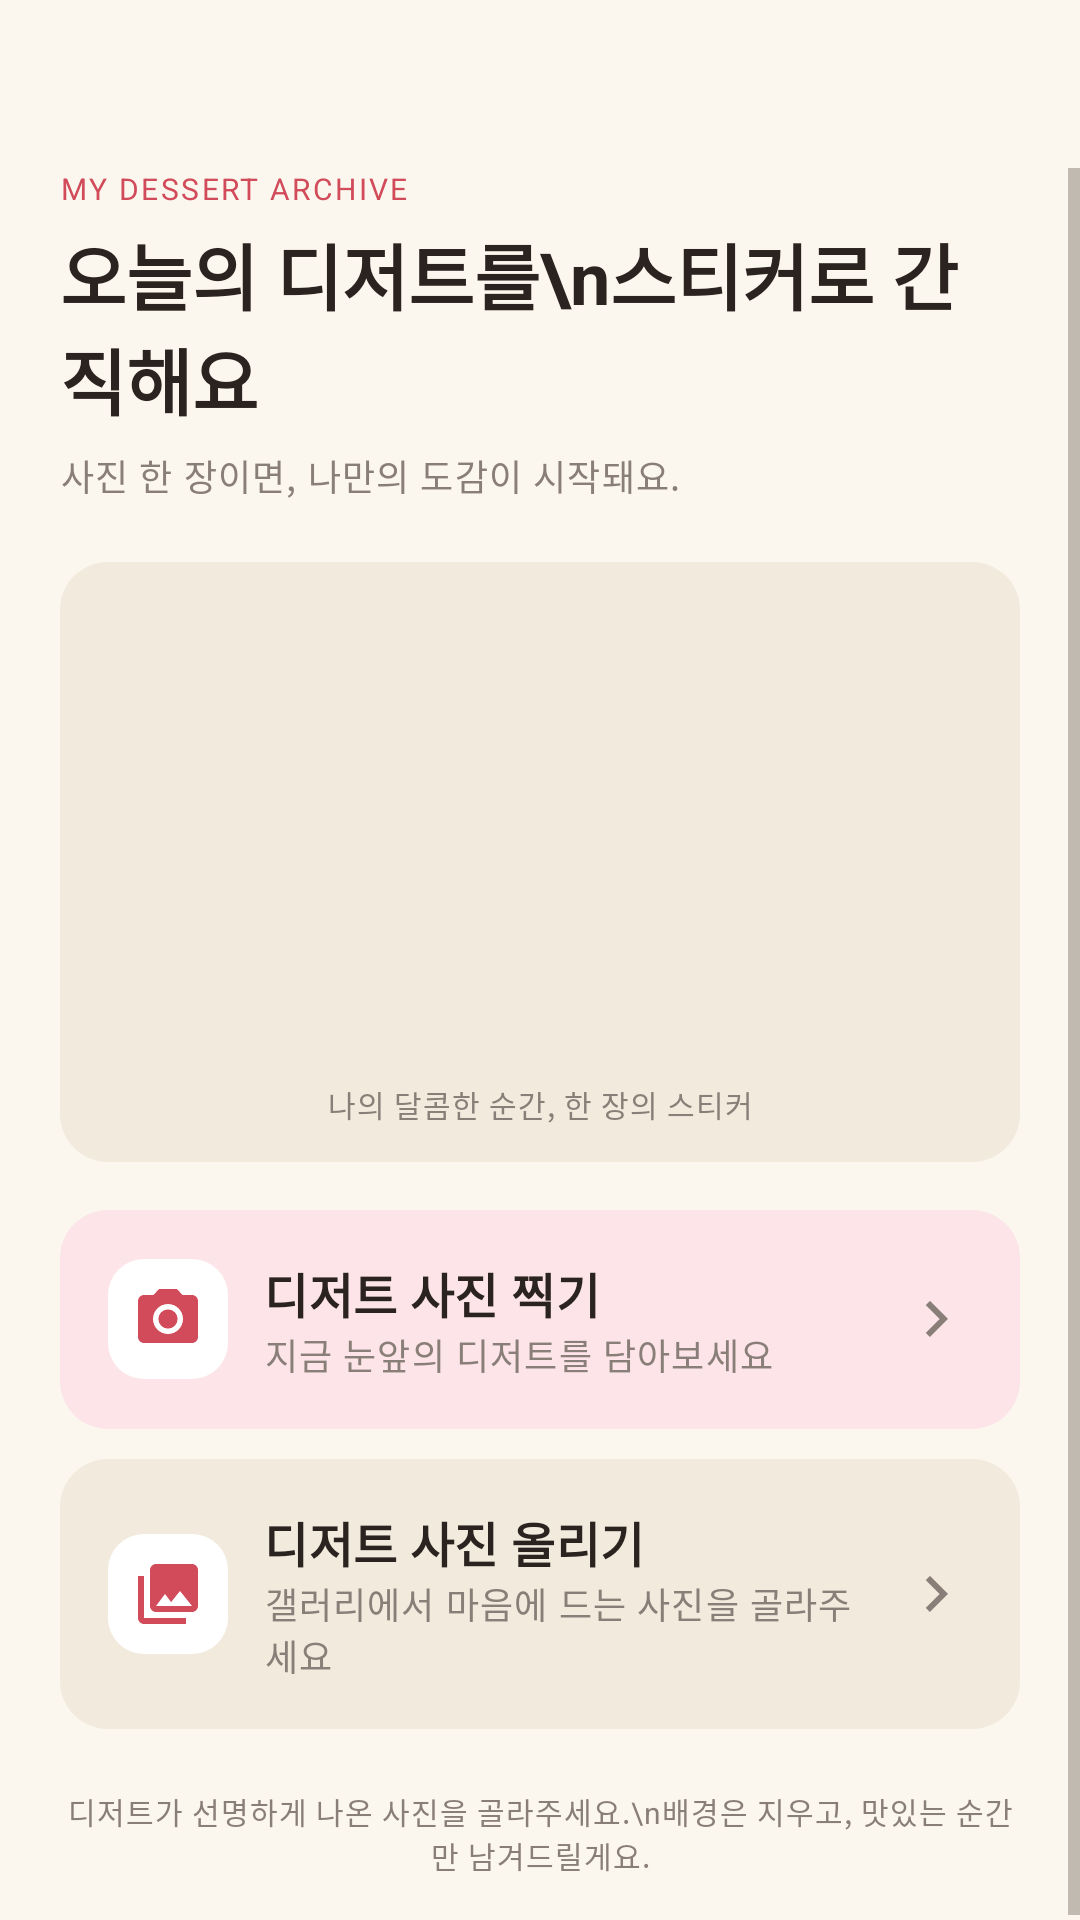

Android layout source for this screen:
<!-- AndroidManifest.xml: application theme Theme.Dessertrip -->
<!-- res/layout/fragment_register_entry.xml -->
<?xml version="1.0" encoding="utf-8"?>
<LinearLayout xmlns:android="http://schemas.android.com/apk/res/android"
    xmlns:app="http://schemas.android.com/apk/res-auto"
    android:layout_width="match_parent"
    android:layout_height="match_parent"
    android:orientation="vertical">

    <include android:id="@+id/topBar" layout="@layout/include_top_bar" />

    <ScrollView android:layout_width="match_parent" android:layout_height="0dp" android:layout_weight="1">
        <LinearLayout android:layout_width="match_parent" android:layout_height="wrap_content"
            android:orientation="vertical" android:paddingStart="20dp" android:paddingEnd="20dp">

            <TextView style="@style/Dessert.Text.Caption" android:layout_width="wrap_content" android:layout_height="wrap_content"
                android:text="MY DESSERT ARCHIVE" />
            <TextView style="@style/Dessert.Text.Headline" android:layout_width="wrap_content" android:layout_height="wrap_content"
                android:layout_marginTop="4dp" android:text="오늘의 디저트를\n스티커로 간직해요" />
            <TextView style="@style/Dessert.Text.Small" android:layout_width="wrap_content" android:layout_height="wrap_content"
                android:layout_marginTop="6dp" android:text="사진 한 장이면, 나만의 도감이 시작돼요." />

            <FrameLayout android:layout_width="match_parent" android:layout_height="200dp"
                android:layout_marginTop="20dp" android:background="@drawable/bg_round_16" android:backgroundTint="@color/cream_dark">
                <TextView style="@style/Dessert.Text.Small" android:layout_width="wrap_content" android:layout_height="wrap_content"
                    android:layout_gravity="bottom|center_horizontal" android:layout_marginBottom="12dp"
                    android:text="나의 달콤한 순간, 한 장의 스티커" android:textSize="10sp" />
            </FrameLayout>

            <LinearLayout android:id="@+id/optionCamera" style="@style/OptionCard" android:layout_marginTop="16dp"
    android:layout_width="match_parent"
    android:layout_height="wrap_content">
                <ImageView style="@style/OptionIcon" android:src="@drawable/ic_photo_camera"
    android:layout_width="40dp"
    android:layout_height="40dp" />
                <LinearLayout style="@style/OptionTextBox"
    android:layout_width="0dp"
    android:layout_height="wrap_content"
    android:layout_weight="1"
    android:layout_marginStart="12dp"
    android:layout_marginEnd="12dp">
                    <TextView style="@style/Dessert.Text.Title" android:layout_width="wrap_content"
                        android:layout_height="wrap_content" android:text="디저트 사진 찍기" />
                    <TextView style="@style/Dessert.Text.Small" android:layout_width="wrap_content"
                        android:layout_height="wrap_content" android:text="지금 눈앞의 디저트를 담아보세요" />
                </LinearLayout>
                <ImageView android:layout_width="24dp" android:layout_height="24dp"
                    android:src="@drawable/ic_keyboard_arrow_down" app:tint="@color/ink_sub"
                    android:rotation="-90"/>
            </LinearLayout>

            <LinearLayout android:id="@+id/optionGallery" style="@style/OptionCard" android:layout_marginTop="10dp"
    android:background="@drawable/bg_round_16" android:backgroundTint="@color/cream_dark"
    android:layout_width="match_parent"
    android:layout_height="wrap_content">
                <ImageView style="@style/OptionIcon" android:src="@drawable/ic_photo_library"
    android:layout_width="40dp"
    android:layout_height="40dp" />
                <LinearLayout style="@style/OptionTextBox"
    android:layout_width="0dp"
    android:layout_height="wrap_content"
    android:layout_weight="1"
    android:layout_marginStart="12dp"
    android:layout_marginEnd="12dp">
                    <TextView style="@style/Dessert.Text.Title" android:layout_width="wrap_content"
                        android:layout_height="wrap_content" android:text="디저트 사진 올리기" />
                    <TextView style="@style/Dessert.Text.Small" android:layout_width="wrap_content"
                        android:layout_height="wrap_content" android:text="갤러리에서 마음에 드는 사진을 골라주세요" />
                </LinearLayout>
                <ImageView android:layout_width="24dp" android:layout_height="24dp"
                    android:src="@drawable/ic_keyboard_arrow_down" app:tint="@color/ink_sub"
                    android:rotation="-90"/>
            </LinearLayout>

            <TextView style="@style/Dessert.Text.Small" android:layout_width="match_parent" android:layout_height="wrap_content"
                android:layout_marginTop="20dp" android:layout_marginBottom="16dp" android:gravity="center"
                android:text="디저트가 선명하게 나온 사진을 골라주세요.\n배경은 지우고, 맛있는 순간만 남겨드릴게요." android:textSize="10sp" />
        </LinearLayout>
    </ScrollView>
</LinearLayout>
<!-- res/layout/include_top_bar.xml (included above) -->
<?xml version="1.0" encoding="utf-8"?>
<FrameLayout xmlns:android="http://schemas.android.com/apk/res/android"
    xmlns:app="http://schemas.android.com/apk/res-auto"
    android:layout_width="match_parent"
    android:layout_height="56dp">

    <ImageView
        android:id="@+id/backButton"
        android:layout_width="48dp"
        android:layout_height="48dp"
        android:layout_gravity="center_vertical|start"
        android:layout_marginStart="4dp"
        android:background="?attr/selectableItemBackgroundBorderless"
        android:contentDescription="뒤로"
        android:padding="12dp"
        android:src="@drawable/ic_arrow_back"
        app:tint="@color/ink" />

    <TextView
        android:id="@+id/titleText"
        style="@style/Dessert.Text.Title"
        android:layout_width="wrap_content"
        android:layout_height="wrap_content"
        android:layout_gravity="center" />

    <ImageView
        android:id="@+id/closeButton"
        android:layout_width="48dp"
        android:layout_height="48dp"
        android:layout_gravity="center_vertical|end"
        android:layout_marginEnd="4dp"
        android:background="?attr/selectableItemBackgroundBorderless"
        android:contentDescription="닫기"
        android:padding="12dp"
        android:src="@drawable/ic_close"
        app:tint="@color/ink" />
</FrameLayout>
<!-- resources referenced by this layout -->
<resources>
  <color name="cream_dark">#F1EADD</color>
  <color name="ink">#2B2320</color>
  <color name="ink_sub">#8A7F78</color>
  <!-- drawable bg_round_16 (drawable) -->
  <?xml version="1.0" encoding="utf-8"?>
  <shape xmlns:android="http://schemas.android.com/apk/res/android" android:shape="rectangle">
      <solid android:color="@color/white" />
      <corners android:radius="16dp" />
  </shape>
  <!-- drawable ic_keyboard_arrow_down (drawable) -->
  <?xml version="1.0" encoding="utf-8"?>
  <vector xmlns:android="http://schemas.android.com/apk/res/android"
      android:width="24dp"
      android:height="24dp"
      android:viewportWidth="24"
      android:viewportHeight="24"
      android:tint="?attr/colorControlNormal">
      <path android:fillColor="@android:color/white" android:pathData="M7.41,8.59L12,13.17l4.59,-4.58L18,10l-6,6 -6,-6 1.41,-1.41z" />
  </vector>
  <style name="Dessert.Text.Caption" parent="TextAppearance.MaterialComponents.Overline">
          <item name="android:textColor">@color/rose</item>
          <item name="android:textSize">10sp</item>
          <item name="android:letterSpacing">0.08</item>
      </style>
  <style name="Dessert.Text.Headline" parent="TextAppearance.MaterialComponents.Headline5">
          <item name="android:textColor">@color/ink</item>
          <item name="android:textStyle">bold</item>
          <item name="android:textSize">24sp</item>
      </style>
  <style name="Dessert.Text.Small" parent="TextAppearance.MaterialComponents.Caption">
          <item name="android:textColor">@color/ink_sub</item>
          <item name="android:textSize">12sp</item>
      </style>
  <style name="Dessert.Text.Title" parent="TextAppearance.MaterialComponents.Subtitle1">
          <item name="android:textColor">@color/ink</item>
          <item name="android:textStyle">bold</item>
          <item name="android:textSize">16sp</item>
      </style>
  <style name="OptionIcon" parent="">
          <item name="android:layout_width">40dp</item>
          <item name="android:layout_height">40dp</item>
          <item name="android:background">@drawable/bg_round_12</item>
          <item name="android:backgroundTint">@color/white</item>
          <item name="android:padding">8dp</item>
          <item name="android:tint">@color/rose</item>
      </style>
  <style name="OptionTextBox" parent="">
          <item name="android:layout_width">0dp</item>
          <item name="android:layout_height">wrap_content</item>
          <item name="android:layout_weight">1</item>
          <item name="android:layout_marginStart">12dp</item>
          <item name="android:layout_marginEnd">12dp</item>
          <item name="android:orientation">vertical</item>
      </style>
  <color name="white">#FFFFFF</color>
  <color name="rose">#D14B5A</color>
  <color name="blush">#FCE4E8</color>
  <!-- drawable bg_round_12 (drawable) -->
  <?xml version="1.0" encoding="utf-8"?>
  <shape xmlns:android="http://schemas.android.com/apk/res/android" android:shape="rectangle">
      <solid android:color="@color/white" />
      <corners android:radius="12dp" />
  </shape>
  <color name="primary">#D4505A</color>
  <color name="primary_light">#FBE3E3</color>
  <color name="background">#FBF7EE</color>
  <color name="surface">#FFFFFF</color>
  <color name="stroke">#E6DFD3</color>
  <color name="text_primary">#2B2523</color>
  <color name="text_secondary">#8A817B</color>
  <style name="ThemeOverlay.Dessert.BottomSheet" parent="ThemeOverlay.MaterialComponents.BottomSheetDialog">
          <item name="bottomSheetStyle">@style/Widget.Dessert.BottomSheet</item>
      </style>
  <style name="Widget.Dessert.BottomSheet" parent="Widget.MaterialComponents.BottomSheet.Modal">
          <item name="backgroundTint">@color/cream</item>
      </style>
  <color name="cream">#FAF6EE</color>
</resources>
